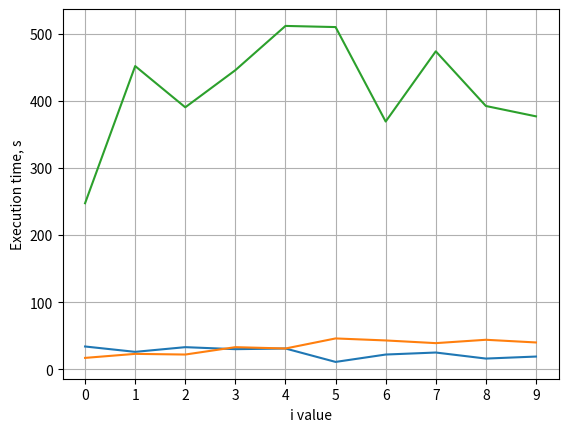

Here is the Python script that generated this plot:
import matplotlib.pyplot as plt

times = list(map(lambda x: x / 1000, [247469, 451862, 390433, 445767, 511697, 509975,
         369228, 473860, 392375, 376948]))
best = [17, 23, 22, 33, 31, 46, 43, 39, 44, 40]
diff = [51 - 17, 49 - 23, 55 - 22, 63 - 33, 62 - 31, 57 - 46, 65 - 43, 64 - 39,
        60 - 44, 59 - 40]

plt.plot(diff)
plt.xticks([i for i in range(10)])
plt.ylabel("Difference between worst and best solution")
plt.xlabel("i value")
plt.grid(True)
plt.show()

plt.plot(best)
plt.xticks([i for i in range(10)])
plt.ylabel("Best metric value")
plt.xlabel("i value")
plt.grid(True)
plt.show()

plt.plot(times)
plt.xticks([i for i in range(10)])
plt.ylabel("Execution time, s")
plt.xlabel("i value")
plt.grid(True)
plt.show()
